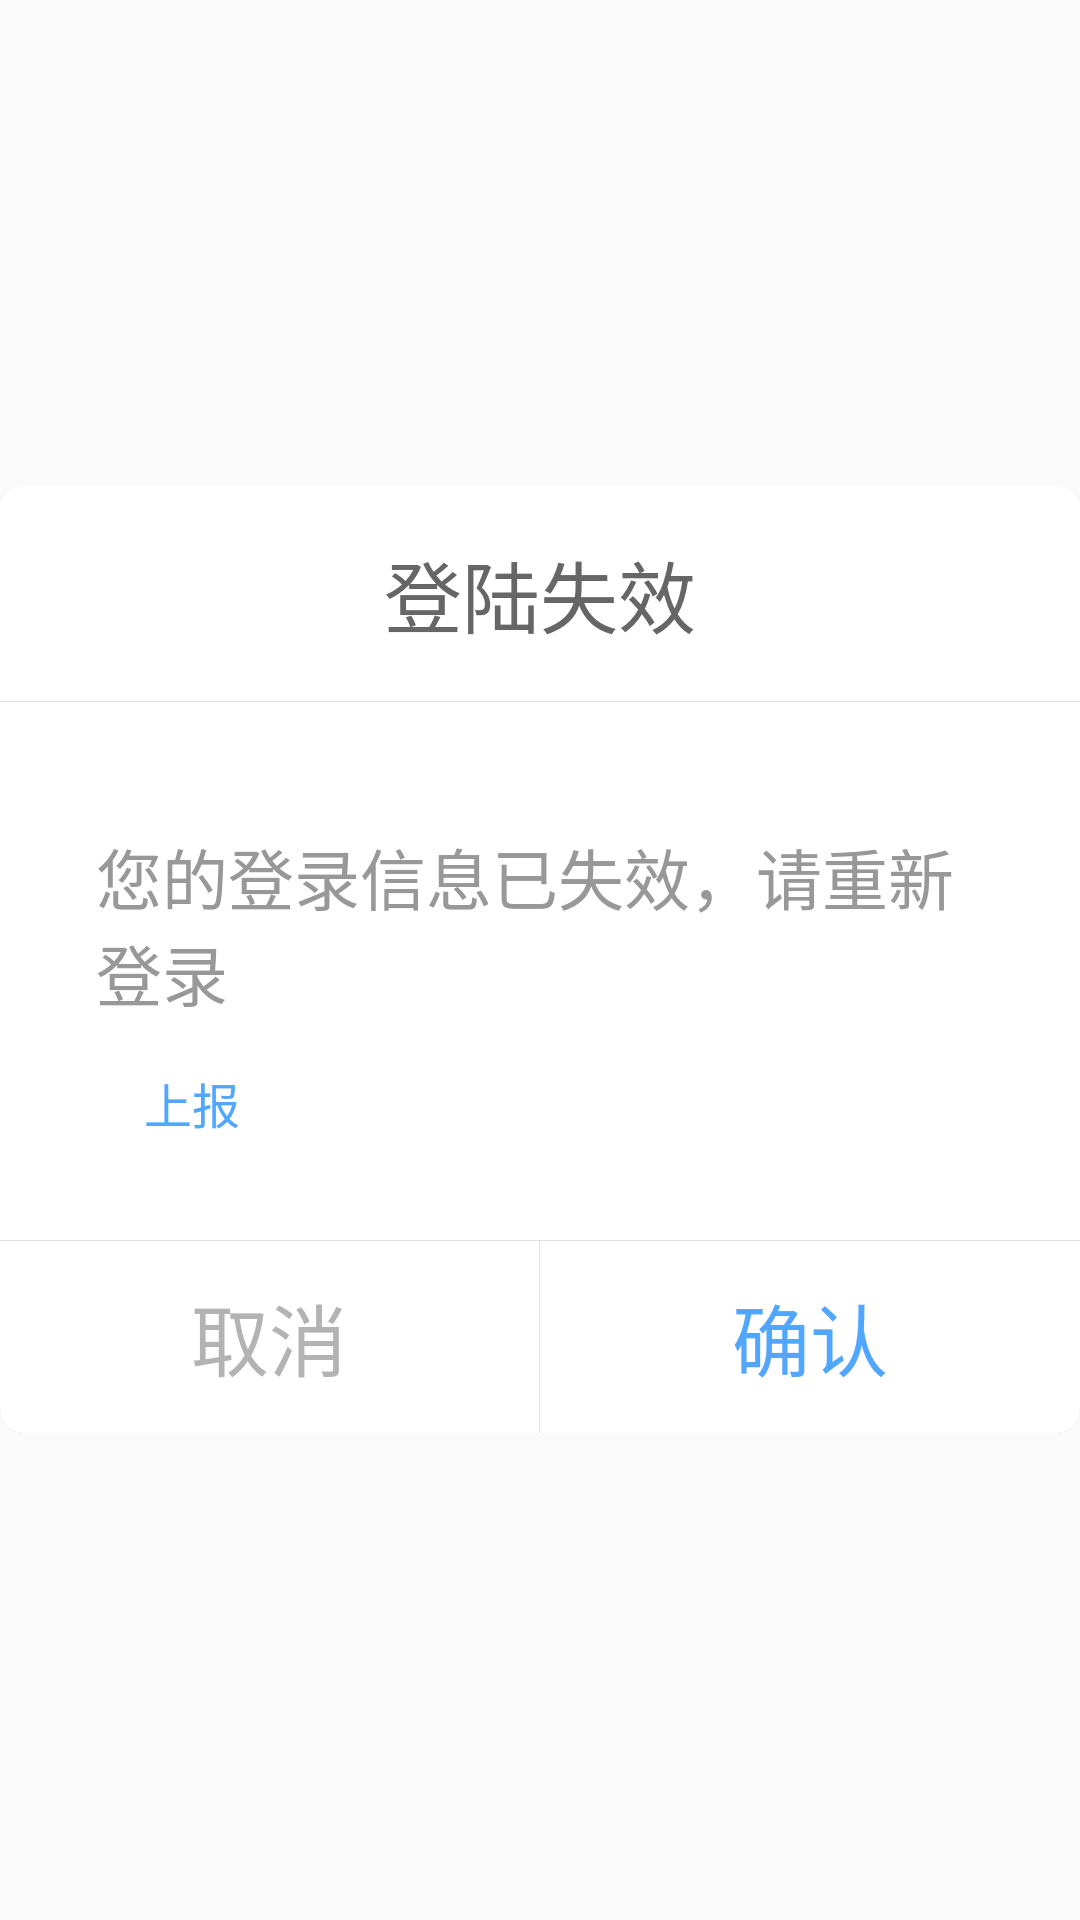

Here is an Android app screen rendered from its layout file. Give the layout XML and the strings, colors and styles it references.
<!-- AndroidManifest.xml: application theme XHAppTheme -->
<!-- res/layout/layout_msg_dialog.xml -->
<?xml version="1.0" encoding="utf-8"?>
<LinearLayout xmlns:android="http://schemas.android.com/apk/res/android"
    android:gravity="center"
    android:layout_gravity="center"
    android:orientation="vertical"
    android:id="@+id/loading"
    android:layout_width="wrap_content"
    android:layout_height="wrap_content"
    android:minWidth="@dimen/dp_460">
    <TextView
        android:background="@drawable/shape_white_top"
        android:layout_width="match_parent"
        android:layout_height="@dimen/dp_12"/>
    <TextView
        android:textSize="@dimen/sp_26"
        android:textColor="#666666"
        android:gravity="center"
        android:id="@+id/tv_title"
        android:background="@drawable/bg_stroke_bottom_white"
        android:paddingBottom="@dimen/dp_12"
        android:layout_width="match_parent"
        android:layout_height="@dimen/dp_60"
        android:text="登陆失效"/>
    <ScrollView
        android:scrollbarSize="4dp"
        android:scrollbarThumbVertical="@drawable/bg_scroll_bar"
        android:scrollbarStyle="insideOverlay"
        android:id="@+id/layout_scroll"
        android:scrollbars="vertical"
        android:layout_width="match_parent"
        android:layout_height="wrap_content"
        android:overScrollMode="never">
        <LinearLayout
            android:gravity="center_horizontal"
            android:orientation="vertical"
            android:id="@+id/layout_container"
            android:background="@drawable/bg_stroke_bottom_white"
            android:layout_width="match_parent"
            android:layout_height="wrap_content">
            <LinearLayout
                android:orientation="vertical"
                android:paddingLeft="@dimen/dp_10"
                android:paddingRight="@dimen/dp_10"
                android:layout_width="wrap_content"
                android:layout_height="wrap_content"
                android:layout_marginTop="@dimen/dp_20"
                android:layout_marginBottom="@dimen/dp_20"
                android:minHeight="@dimen/dp_100">
                <TextView
                    android:textSize="@dimen/sp_22"
                    android:textColor="#989898"
                    android:id="@+id/tv_content"
                    android:paddingLeft="@dimen/dp_22"
                    android:paddingTop="@dimen/dp_22"
                    android:paddingRight="@dimen/dp_22"
                    android:paddingBottom="@dimen/dp_10"
                    android:layout_width="wrap_content"
                    android:layout_height="wrap_content"
                    android:maxWidth="@dimen/dp_460"
                    android:text="您的登录信息已失效，请重新登录"/>
                <LinearLayout
                    android:orientation="horizontal"
                    android:paddingLeft="@dimen/dp_22"
                    android:paddingRight="@dimen/dp_22"
                    android:paddingBottom="@dimen/dp_6"
                    android:layout_width="wrap_content"
                    android:layout_height="wrap_content">
                    <TextView
                        android:textSize="@dimen/sp_16"
                        android:textColor="#cccccc"
                        android:id="@+id/tv_error_msg"
                        android:paddingRight="@dimen/dp_10"
                        android:paddingBottom="@dimen/dp_16"
                        android:layout_width="wrap_content"
                        android:layout_height="wrap_content"
                        android:maxWidth="@dimen/dp_460"/>
                    <TextView
                        android:textSize="@dimen/sp_16"
                        android:textColor="#51a6ff"
                        android:id="@+id/tv_report"
                        android:background="@drawable/selector_text"
                        android:padding="@dimen/dp_6"
                        android:clickable="true"
                        android:layout_width="wrap_content"
                        android:layout_height="wrap_content"
                        android:text="上报"/>
                </LinearLayout>
            </LinearLayout>
        </LinearLayout>
    </ScrollView>
    <LinearLayout
        android:orientation="horizontal"
        android:background="@drawable/shape_gray_bottom"
        android:layout_width="match_parent"
        android:layout_height="@dimen/dp_64">
        <TextView
            android:textSize="@dimen/sp_26"
            android:textColor="#b3b3b3"
            android:gravity="center"
            android:id="@+id/btnNegative"
            android:background="@drawable/sel_def_gray_left"
            android:clickable="true"
            android:layout_width="0dp"
            android:layout_height="match_parent"
            android:text="取消"
            android:layout_weight="1"/>
        <View
            android:id="@+id/divider"
            android:background="#e1e1e1"
            android:layout_width="1px"
            android:layout_height="match_parent"/>
        <TextView
            android:textSize="@dimen/sp_26"
            android:textColor="@color/color_xhview_positive"
            android:gravity="center"
            android:id="@+id/btnPositive"
            android:background="@drawable/sel_def_gray_right"
            android:clickable="true"
            android:layout_width="0dp"
            android:layout_height="match_parent"
            android:text="确认"
            android:layout_weight="1"/>
    </LinearLayout>
</LinearLayout>
<!-- resources referenced by this layout -->
<resources>
  <color name="color_xhview_positive">#51a6ff</color>
  <dimen name="dp_10">10dp</dimen>
  <dimen name="dp_100">100dp</dimen>
  <dimen name="dp_12">12dp</dimen>
  <dimen name="dp_16">16dp</dimen>
  <dimen name="dp_20">20dp</dimen>
  <dimen name="dp_22">22dp</dimen>
  <dimen name="dp_460">460dp</dimen>
  <dimen name="dp_6">6dp</dimen>
  <dimen name="dp_60">60dp</dimen>
  <dimen name="dp_64">64dp</dimen>
  <dimen name="sp_16">16sp</dimen>
  <dimen name="sp_22">22sp</dimen>
  <dimen name="sp_26">26sp</dimen>
  <color name="color_dialog_gray">#ededf3</color>
  <color name="color_dialog_content">#d4d4d4</color>
  <dimen name="radius">8dp</dimen>
  <dimen name="sp_18">18sp</dimen>
  <color name="colorAccent">#ff4081</color>
  <color name="colorPrimary">#0b618c</color>
  <color name="colorPrimaryDark">#303f9f</color>
  <style name="Theme.MaterialComponents.Light" parent="@style/Base.Theme.MaterialComponents.Light">
      </style>
  <color name="design_default_color_primary">#3f51b5</color>
  <color name="design_default_color_primary_dark">#303f9f</color>
  <style name="Platform.MaterialComponents.Light" parent="@style/Theme.AppCompat.Light">
      </style>
  <color name="mtrl_scrim_color">#52000000</color>
  <dimen name="mtrl_btn_text_btn_padding_left">8dp</dimen>
  <dimen name="mtrl_btn_text_btn_padding_right">8dp</dimen>
  <color name="mtrl_btn_transparent_bg_color">#00ffffff</color>
  <dimen name="mtrl_btn_text_btn_icon_padding">4dp</dimen>
  <style name="Widget.AppCompat.Toolbar" parent="@style/Base.Widget.AppCompat.Toolbar">
      </style>
  <dimen name="mtrl_bottomappbar_fab_cradle_margin">5dp</dimen>
  <dimen name="mtrl_bottomappbar_fab_cradle_rounded_corner_radius">8dp</dimen>
  <dimen name="mtrl_bottomappbar_fab_cradle_vertical_offset">0dp</dimen>
  <dimen name="mtrl_fab_elevation">6dp</dimen>
  <dimen name="mtrl_fab_translation_z_hovered_focused">2dp</dimen>
  <dimen name="mtrl_fab_translation_z_pressed">6dp</dimen>
  <style name="Widget.AppCompat.Button" parent="@style/Base.Widget.AppCompat.Button">
      </style>
  <dimen name="mtrl_btn_padding_left">16dp</dimen>
  <dimen name="mtrl_btn_padding_top">4dp</dimen>
  <dimen name="mtrl_btn_padding_right">16dp</dimen>
  <dimen name="mtrl_btn_padding_bottom">4dp</dimen>
  <dimen name="mtrl_btn_inset">6dp</dimen>
  <dimen name="mtrl_btn_corner_radius">4dp</dimen>
  <dimen name="mtrl_btn_icon_padding">8dp</dimen>
  <style name="CardView" parent="@style/Base.CardView">
      </style>
  <dimen name="mtrl_card_elevation">1dp</dimen>
  <dimen name="mtrl_navigation_elevation">0dp</dimen>
  <dimen name="mtrl_navigation_item_horizontal_padding">22dp</dimen>
  <dimen name="mtrl_navigation_item_icon_padding">14dp</dimen>
  <dimen name="mtrl_snackbar_margin">8dp</dimen>
  <style name="TextAppearance.Design.Counter" parent="@style/TextAppearance.AppCompat.Caption">
      </style>
  <style name="TextAppearance.Design.HelperText" parent="@style/TextAppearance.AppCompat.Caption">
      </style>
  <string name="password_toggle_content_description">Show password</string>
  <dimen name="mtrl_toolbar_default_height">56dp</dimen>
  <style name="Theme.AppCompat.Light" parent="@style/Base.Theme.AppCompat.Light">
      </style>
  <style name="TextAppearance.AppCompat.Body2" parent="@style/Base.TextAppearance.AppCompat.Body2">
      </style>
  <style name="TextAppearance.AppCompat.Body1" parent="@style/Base.TextAppearance.AppCompat.Body1">
      </style>
  <style name="TextAppearance.AppCompat.Button" parent="@style/Base.TextAppearance.AppCompat.Button">
      </style>
  <style name="TextAppearance.AppCompat.Title" parent="@style/Base.TextAppearance.AppCompat.Title">
      </style>
  <style name="TextAppearance.AppCompat" parent="@style/Base.TextAppearance.AppCompat">
      </style>
  <style name="Base.Widget.AppCompat.Toolbar" parent="@style/Base.V7.Widget.AppCompat.Toolbar">
      </style>
  <dimen name="design_bottom_navigation_elevation">8dp</dimen>
  <dimen name="design_bottom_navigation_icon_size">24dp</dimen>
</resources>
